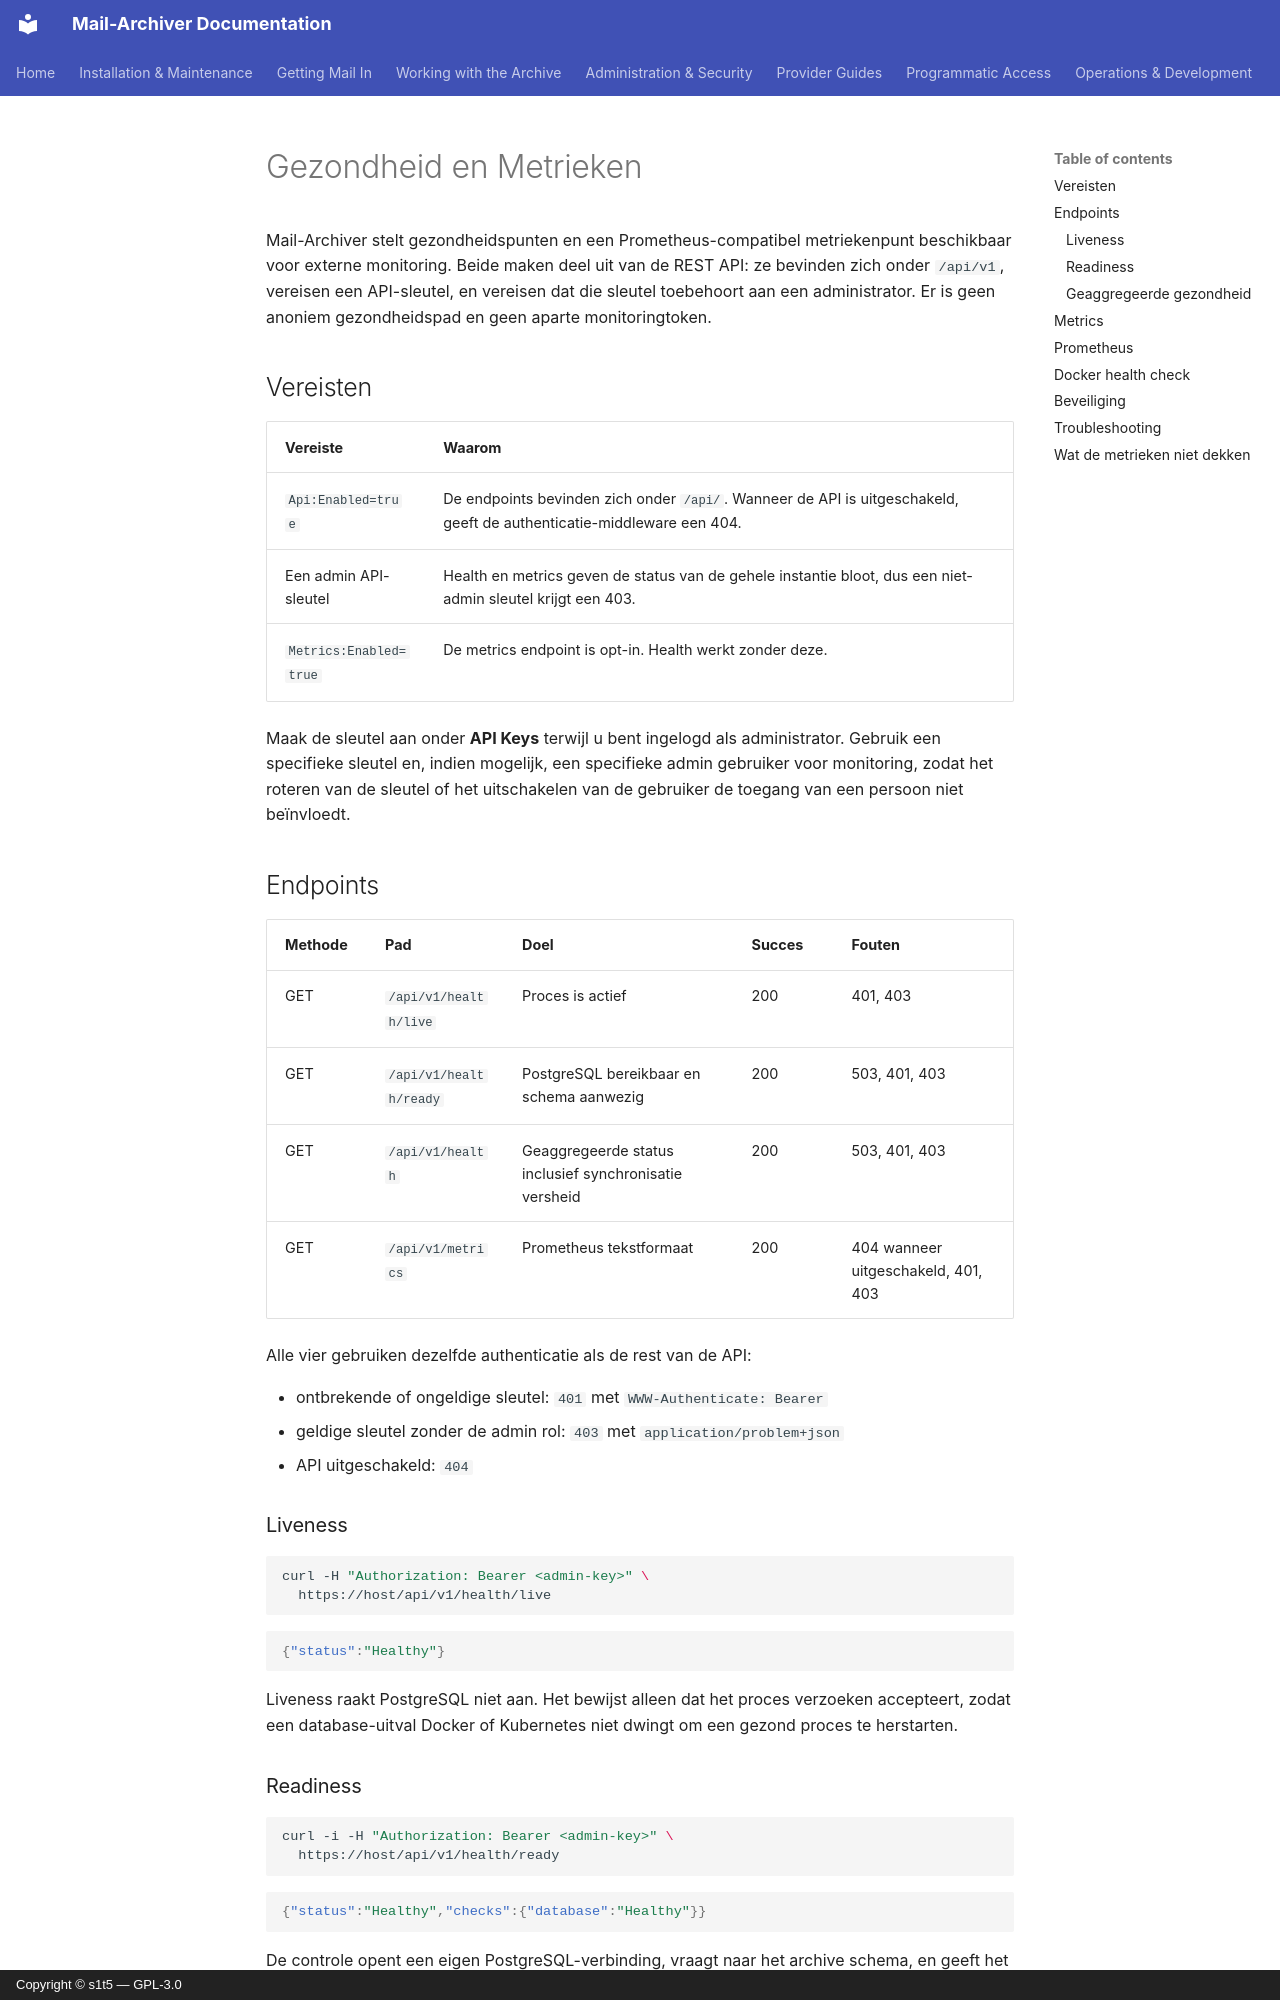

repository: s1t5/mail-archiver · page: Monitoring.nl/index.html · generator: mkdocs · copyright: Copyright © s1t5 — GPL-3.0

# Gezondheid en Metrieken {#health-and-metrics}

Mail-Archiver stelt gezondheidspunten en een Prometheus-compatibel metriekenpunt beschikbaar voor externe monitoring. Beide maken deel uit van de REST API: ze bevinden zich onder `/api/v1`, vereisen een API-sleutel, en vereisen dat die sleutel toebehoort aan een administrator. Er is geen anoniem gezondheidspad en geen aparte monitoringtoken.

## Vereisten {#requirements}

| Vereiste | Waarom |
|---|---|
| `Api:Enabled=true` | De endpoints bevinden zich onder `/api/`. Wanneer de API is uitgeschakeld, geeft de authenticatie-middleware een 404. |
| Een admin API-sleutel | Health en metrics geven de status van de gehele instantie bloot, dus een niet-admin sleutel krijgt een 403. |
| `Metrics:Enabled=true` | De metrics endpoint is opt-in. Health werkt zonder deze. |

Maak de sleutel aan onder **API Keys** terwijl u bent ingelogd als administrator. Gebruik een specifieke sleutel
en, indien mogelijk, een specifieke admin gebruiker voor monitoring, zodat het roteren van de sleutel of het uitschakelen
van de gebruiker de toegang van een persoon niet beïnvloedt.

## Endpoints {#endpoints}

| Methode | Pad | Doel | Succes | Fouten |
|---|---|---|---|---|
| GET | `/api/v1/health/live` | Proces is actief | 200 | 401, 403 |
| GET | `/api/v1/health/ready` | PostgreSQL bereikbaar en schema aanwezig | 200 | 503, 401, 403 |
| GET | `/api/v1/health` | Geaggregeerde status inclusief synchronisatie versheid | 200 | 503, 401, 403 |
| GET | `/api/v1/metrics` | Prometheus tekstformaat | 200 | 404 wanneer uitgeschakeld, 401, 403 |

Alle vier gebruiken dezelfde authenticatie als de rest van de API:

- ontbrekende of ongeldige sleutel: `401` met `WWW-Authenticate: Bearer`
- geldige sleutel zonder de admin rol: `403` met `application/problem+json`
- API uitgeschakeld: `404`

### Liveness {#liveness}

```bash
curl -H "Authorization: Bearer <admin-key>" \
  https://host/api/v1/health/live
```

```json
{"status":"Healthy"}
```

Liveness raakt PostgreSQL niet aan. Het bewijst alleen dat het proces verzoeken accepteert, zodat een database-uitval Docker of Kubernetes niet dwingt om een gezond proces te herstarten.

### Readiness {#readiness}

```bash
curl -i -H "Authorization: Bearer <admin-key>" \
  https://host/api/v1/health/ready
```

```json
{"status":"Healthy","checks":{"database":"Healthy"}}
```

De controle opent een eigen PostgreSQL-verbinding, vraagt naar het archive schema, en geeft het na twee seconden op. Het retourneert `503` wanneer de database onbereikbaar is of het `mail_archiver` schema ontbreekt. Gebruik dit endpoint om te beslissen of een instantie verkeer moet ontvangen.
